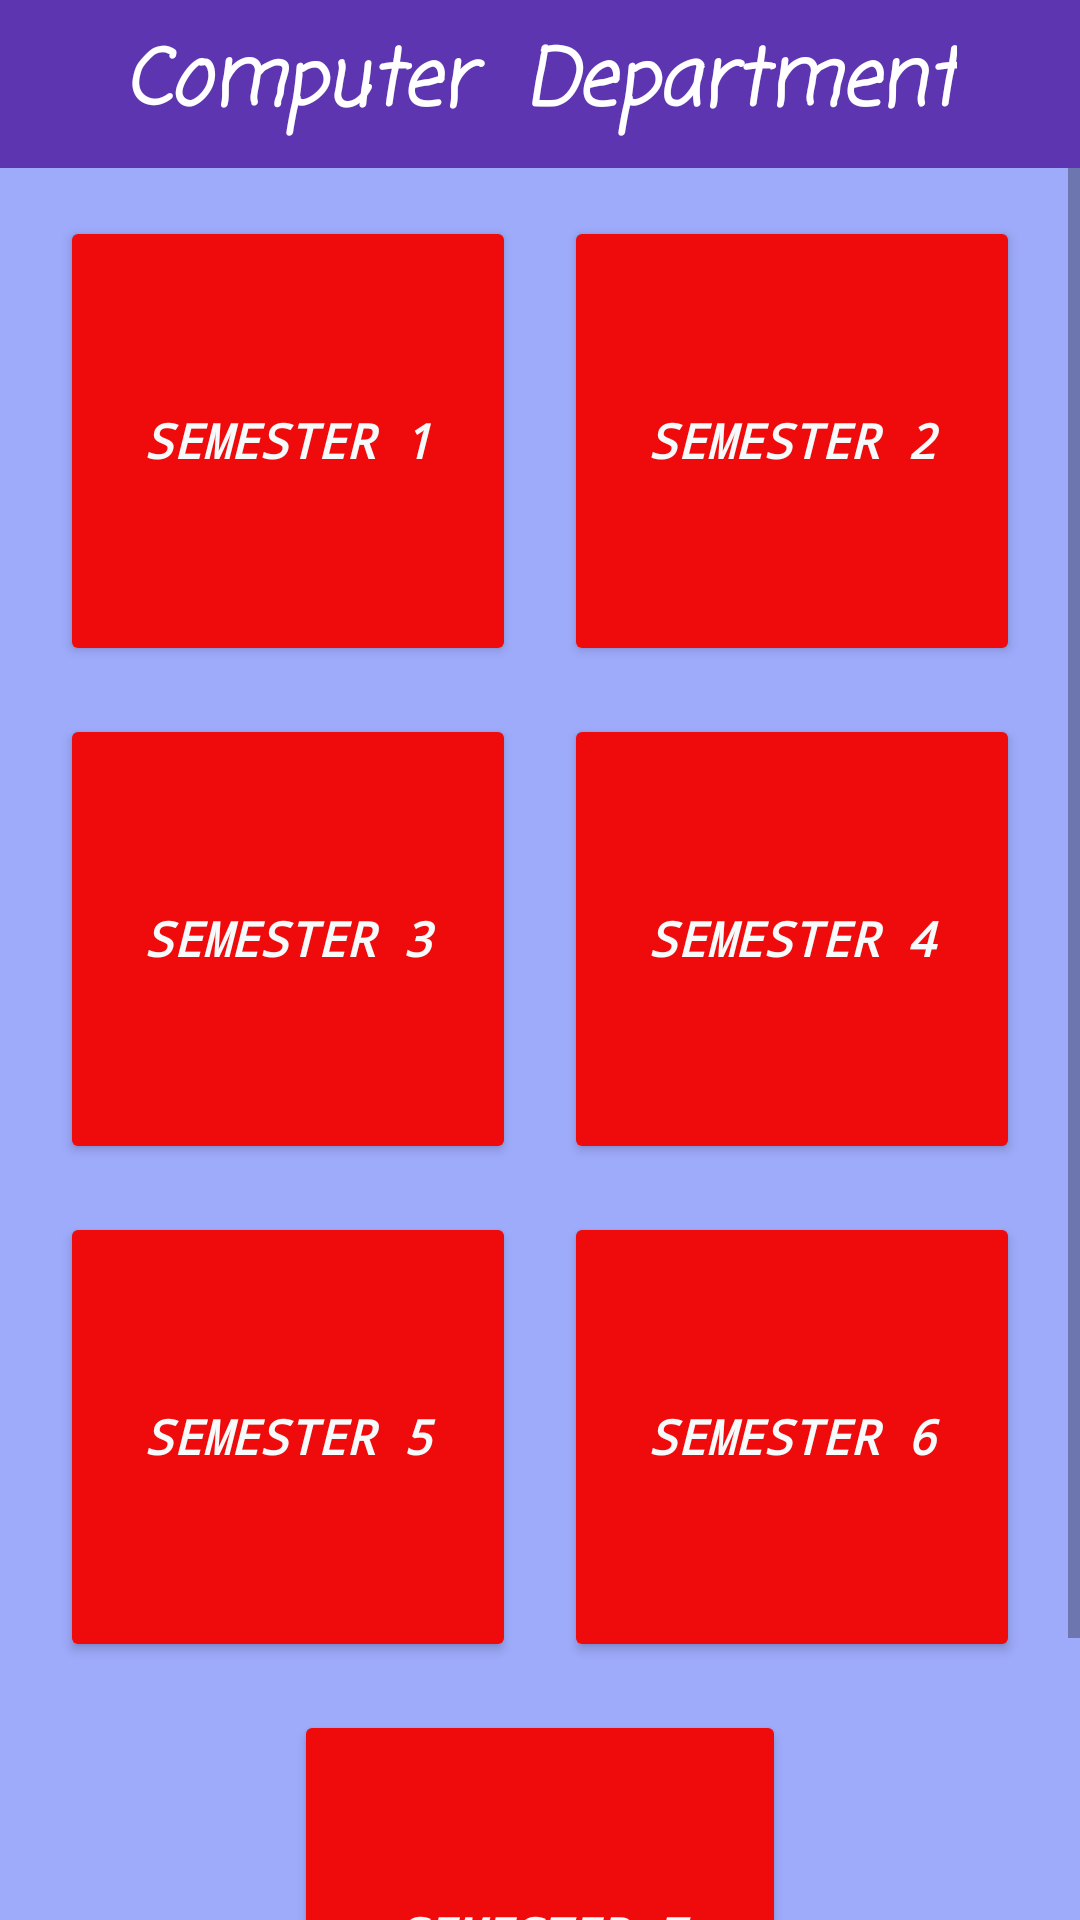

Write the Android layout XML for this screen, with the resource values it uses.
<!-- AndroidManifest.xml: application theme Theme.MyBook -->
<!-- res/layout/activity_computer_engineering.xml -->
<?xml version="1.0" encoding="utf-8"?>
<LinearLayout xmlns:android="http://schemas.android.com/apk/res/android"
    xmlns:app="http://schemas.android.com/apk/res-auto"
    xmlns:tools="http://schemas.android.com/tools"
    android:id="@+id/call_computer_fragment"
    android:layout_width="match_parent"
    android:layout_height="match_parent"
    android:orientation="vertical"
    android:background="#9EABFB"
    tools:context=".ComputerEngineering">

    <androidx.appcompat.widget.Toolbar
        android:id="@+id/computer_department"
        android:layout_width="match_parent"
        android:layout_height="wrap_content"
        android:background="#5E35B1"
        android:theme="@style/ThemeOverlay.AppCompat.Dark.ActionBar"
        tools:ignore="MissingConstraints">

        <TextView
            android:layout_width="wrap_content"
            android:layout_height="wrap_content"
            android:layout_gravity="center"
            android:fontFamily="casual"
            android:text="Computer  Department"
            android:textColor="@android:color/white"
            android:textSize="26sp"
            android:textStyle="bold|italic" />

    </androidx.appcompat.widget.Toolbar>

    <ScrollView
        android:layout_width="match_parent"
        android:layout_height="wrap_content">

        
        <LinearLayout
            android:layout_width="match_parent"
            android:layout_height="wrap_content"
            android:orientation="vertical"
            android:paddingTop="16dp"
            android:paddingBottom="16dp">

            
            <LinearLayout
                android:layout_width="match_parent"
                android:layout_height="150dp"
                android:orientation="horizontal"
                android:layout_marginBottom="16dp">

                
                <Button
                    android:id="@+id/c_sem_1"
                    android:layout_width="100dp"
                    android:layout_height="150dp"
                    android:layout_marginLeft="20dp"
                    android:layout_weight="1"
                    android:backgroundTint="#EF0B0B"
                    android:fontFamily="monospace"
                    android:text="Semester 1"
                    android:textColor="#F7FAFB"
                    android:textSize="16sp"
                    android:textStyle="bold|italic" />

                
                <Space
                    android:layout_width="16dp"
                    android:layout_height="match_parent" />

                
                <Button
                    android:id="@+id/c_sem_2"
                    android:layout_width="100dp"
                    android:layout_height="150dp"
                    android:layout_marginRight="20dp"
                    android:layout_weight="1"
                    android:backgroundTint="#EF0B0B"
                    android:fontFamily="monospace"
                    android:text="Semester 2"
                    android:textColor="#F7FAFB"
                    android:textSize="16sp"
                    android:textStyle="bold|italic" />

            </LinearLayout>

            
            <LinearLayout
                android:layout_width="match_parent"
                android:layout_height="150dp"
                android:orientation="horizontal"
                android:layout_marginBottom="16dp">

                
                <Button
                    android:id="@+id/c_sem_3"
                    android:layout_width="100dp"
                    android:layout_height="150dp"
                    android:layout_marginLeft="20dp"
                    android:layout_weight="1"
                    android:backgroundTint="#EF0B0B"
                    android:fontFamily="monospace"
                    android:text="Semester 3"
                    android:textColor="#F7FAFB"
                    android:textSize="16sp"
                    android:textStyle="bold|italic" />

                
                <Space
                    android:layout_width="16dp"
                    android:layout_height="match_parent" />

                
                <Button
                    android:id="@+id/c_sem_4"
                    android:layout_width="100dp"
                    android:layout_height="150dp"
                    android:layout_marginRight="20dp"
                    android:layout_weight="1"
                    android:backgroundTint="#EF0B0B"
                    android:fontFamily="monospace"
                    android:text="Semester 4"
                    android:textColor="#F7FAFB"
                    android:textSize="16sp"
                    android:textStyle="bold|italic" />

            </LinearLayout>

            
            <LinearLayout
                android:layout_width="match_parent"
                android:layout_height="150dp"
                android:orientation="horizontal"
                android:layout_marginBottom="16dp">

                
                <Button
                    android:id="@+id/c_sem_5"
                    android:layout_width="100dp"
                    android:layout_height="150dp"
                    android:layout_marginLeft="20dp"
                    android:layout_weight="1"
                    android:backgroundTint="#EF0B0B"
                    android:fontFamily="monospace"
                    android:text="Semester 5"
                    android:textColor="#F7FAFB"
                    android:textSize="16sp"
                    android:textStyle="bold|italic" />

                
                <Space
                    android:layout_width="16dp"
                    android:layout_height="match_parent" />

                
                <Button
                    android:id="@+id/c_sem_6"
                    android:layout_width="100dp"
                    android:layout_height="150dp"
                    android:layout_marginRight="20dp"
                    android:layout_weight="1"
                    android:backgroundTint="#EF0B0B"
                    android:fontFamily="monospace"
                    android:text="Semester 6"
                    android:textColor="#F7FAFB"
                    android:textSize="16sp"
                    android:textStyle="bold|italic" />

            </LinearLayout>

            
            <LinearLayout
                android:layout_width="match_parent"
                android:layout_height="150dp"
                android:orientation="horizontal"
                android:layout_marginBottom="16dp">

                
                <View
                    android:layout_width="0dp"
                    android:layout_height="0dp"
                    android:layout_weight="1" />

                
                <Space
                    android:layout_width="wrap_content"
                    android:layout_height="match_parent" />

                
                <Button
                    android:id="@+id/c_sem_7"
                    android:layout_width="66dp"
                    android:layout_height="150dp"
                    android:layout_weight="1"
                    android:backgroundTint="#EF0B0B"
                    android:fontFamily="monospace"
                    android:text="Semester 7"
                    android:textColor="#F7FAFB"
                    android:textSize="16sp"
                    android:textStyle="bold|italic" />

                
                <View
                    android:layout_width="0dp"
                    android:layout_height="0dp"
                    android:layout_weight="1" />

            </LinearLayout>

        </LinearLayout>

    </ScrollView>



</LinearLayout>
<!-- resources referenced by this layout -->
<resources>
  <style name="Theme.MyBook" parent="Base.Theme.MyBook" />
  <style name="Base.Theme.MyBook" parent="Theme.AppCompat.Light.NoActionBar">
          
          
      </style>
</resources>
